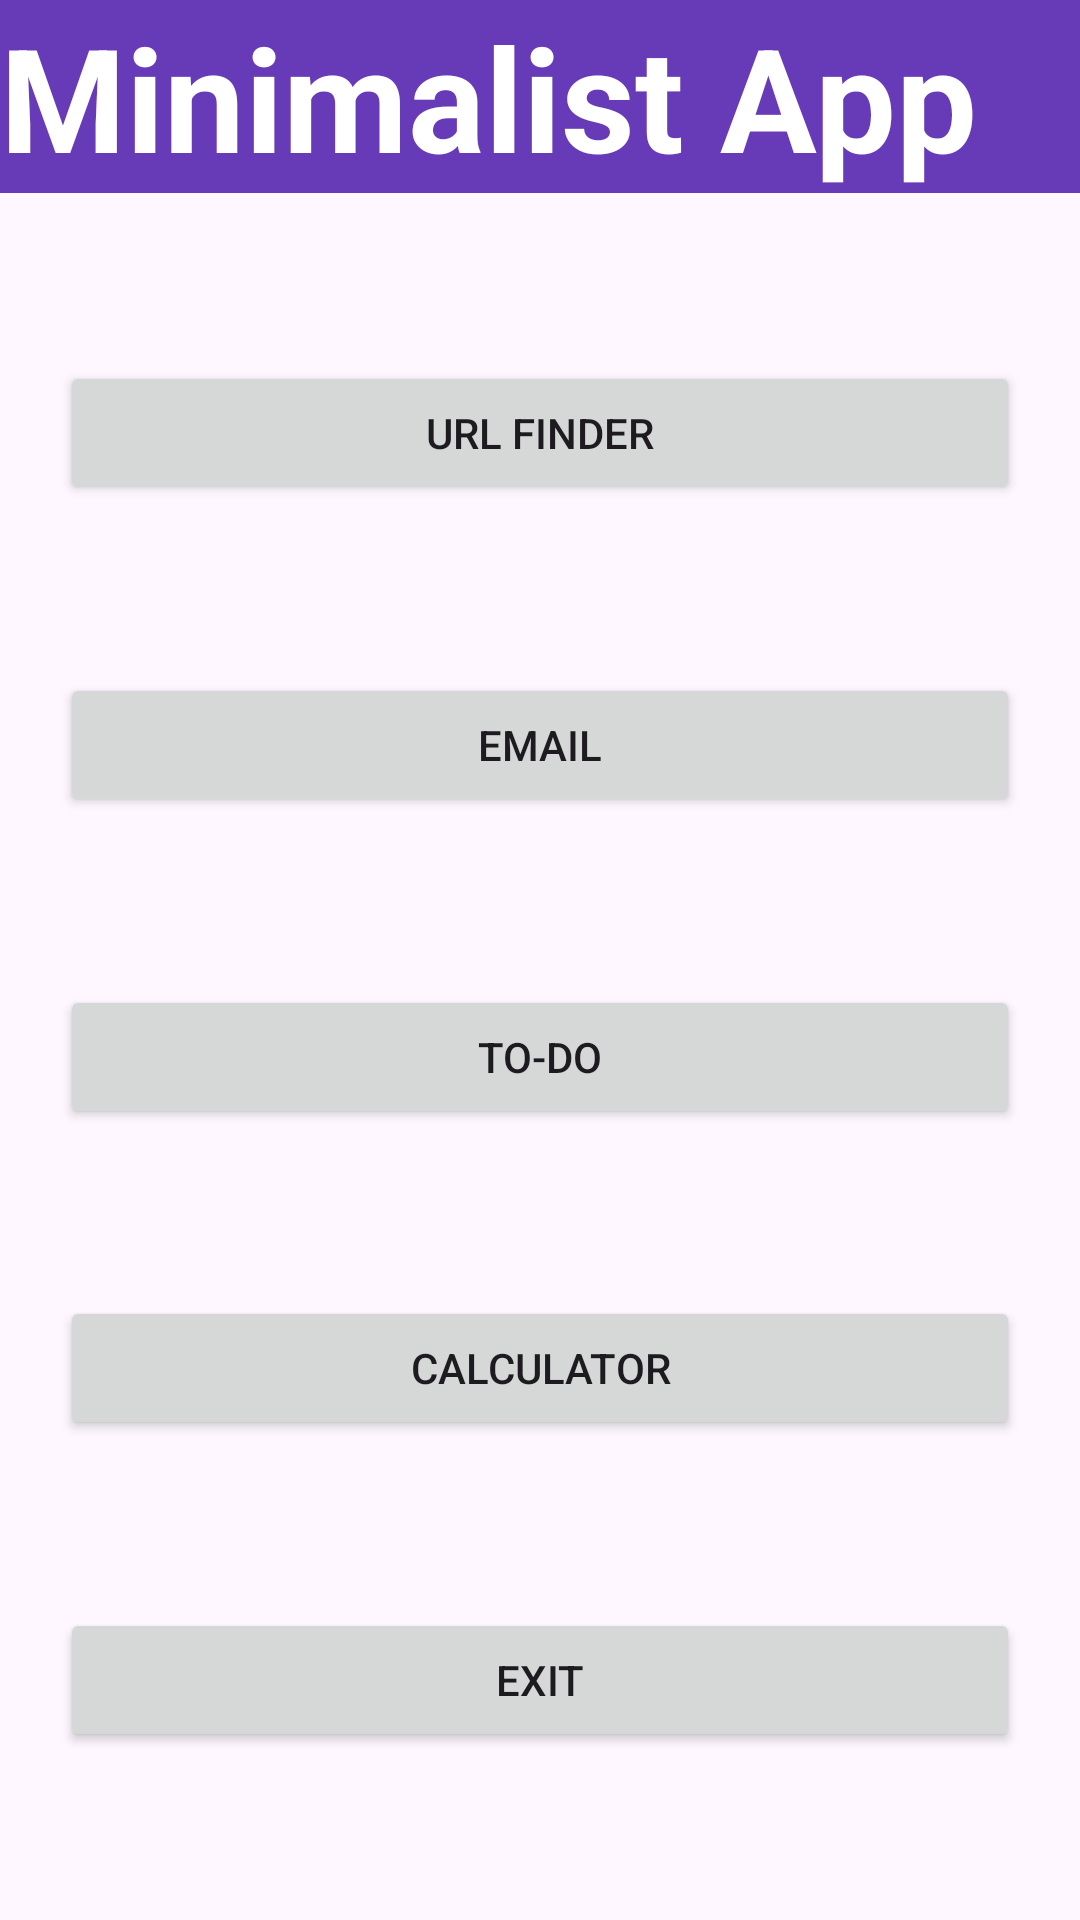

Write the Android layout XML for this screen, with the resource values it uses.
<!-- AndroidManifest.xml: application theme Theme.Sorted -->
<!-- res/layout/activity_main.xml -->
<?xml version="1.0" encoding="utf-8"?>
<androidx.constraintlayout.widget.ConstraintLayout xmlns:android="http://schemas.android.com/apk/res/android"
    xmlns:app="http://schemas.android.com/apk/res-auto"
    xmlns:tools="http://schemas.android.com/tools"
    android:layout_width="match_parent"
    android:layout_height="match_parent"
    tools:context=".MainActivity">

    <TextView
        android:id="@+id/textView"
        android:layout_width="0dp"
        android:layout_height="wrap_content"
        android:background="#673AB7"
        android:contentDescription="@string/heading_minimalist_app"
        android:text="@string/minimalist_app"
        android:textColor="#FFFFFF"
        android:textSize="48sp"
        android:textStyle="bold"
        app:layout_constraintBottom_toBottomOf="parent"
        app:layout_constraintEnd_toEndOf="parent"
        app:layout_constraintStart_toStartOf="parent"
        app:layout_constraintTop_toTopOf="parent"
        app:layout_constraintVertical_bias="0.0" />

    <Button
        android:id="@+id/button"
        android:layout_width="320dp"
        android:layout_height="wrap_content"
        android:text="@string/url_finder_app"
        app:layout_constraintBottom_toTopOf="@+id/button2"
        app:layout_constraintEnd_toEndOf="parent"
        app:layout_constraintHorizontal_bias="0.5"
        app:layout_constraintStart_toStartOf="parent"
        app:layout_constraintTop_toBottomOf="@+id/textView"
        app:layout_constraintVertical_bias="0.5" />

    <Button
        android:id="@+id/button2"
        android:layout_width="320dp"
        android:layout_height="wrap_content"
        android:text="@string/email_app"
        app:layout_constraintBottom_toTopOf="@+id/button3"
        app:layout_constraintEnd_toEndOf="parent"
        app:layout_constraintHorizontal_bias="0.498"
        app:layout_constraintStart_toStartOf="parent"
        app:layout_constraintTop_toBottomOf="@+id/button"
        app:layout_constraintVertical_bias="0.5" />

    <Button
        android:id="@+id/button3"
        android:layout_width="320dp"
        android:layout_height="wrap_content"
        android:text="@string/to_do_app"
        app:layout_constraintBottom_toTopOf="@+id/button32"
        app:layout_constraintEnd_toEndOf="parent"
        app:layout_constraintHorizontal_bias="0.5"
        app:layout_constraintStart_toStartOf="parent"
        app:layout_constraintTop_toBottomOf="@+id/button2"
        app:layout_constraintVertical_bias="0.5" />

    <Button
        android:id="@+id/button4"
        android:layout_width="320dp"
        android:layout_height="wrap_content"
        android:text="@string/exit_app"
        app:layout_constraintBottom_toBottomOf="parent"
        app:layout_constraintEnd_toEndOf="parent"
        app:layout_constraintHorizontal_bias="0.5"
        app:layout_constraintStart_toStartOf="parent"
        app:layout_constraintTop_toBottomOf="@+id/button32"
        app:layout_constraintVertical_bias="0.5" />

    <Button
        android:id="@+id/button32"
        android:layout_width="320dp"
        android:layout_height="wrap_content"
        android:text="@string/calculator"
        app:layout_constraintBottom_toTopOf="@+id/button4"
        app:layout_constraintEnd_toEndOf="parent"
        app:layout_constraintHorizontal_bias="0.5"
        app:layout_constraintStart_toStartOf="parent"
        app:layout_constraintTop_toBottomOf="@+id/button3"
        app:layout_constraintVertical_bias="0.5" />

</androidx.constraintlayout.widget.ConstraintLayout>
<!-- resources referenced by this layout -->
<resources>
  <string name="calculator">Calculator</string>
  <string name="email_app">Email</string>
  <string name="exit_app">Exit</string>
  <string name="heading_minimalist_app">Heading Minimalist App</string>
  <string name="minimalist_app">Minimalist App</string>
  <string name="to_do_app">To-Do</string>
  <string name="url_finder_app">URL Finder</string>
  <style name="Theme.Sorted" parent="Base.Theme.Sorted" />
  <style name="Base.Theme.Sorted" parent="Theme.Material3.DayNight.NoActionBar">
          
          
          <item name="colorPrimary">@color/my_light_primary</item>
          <item name="colorSecondary">@color/yellow</item>
      </style>
  <color name="my_light_primary">#4B4B4B</color>
  <color name="yellow">#FFE500</color>
</resources>
